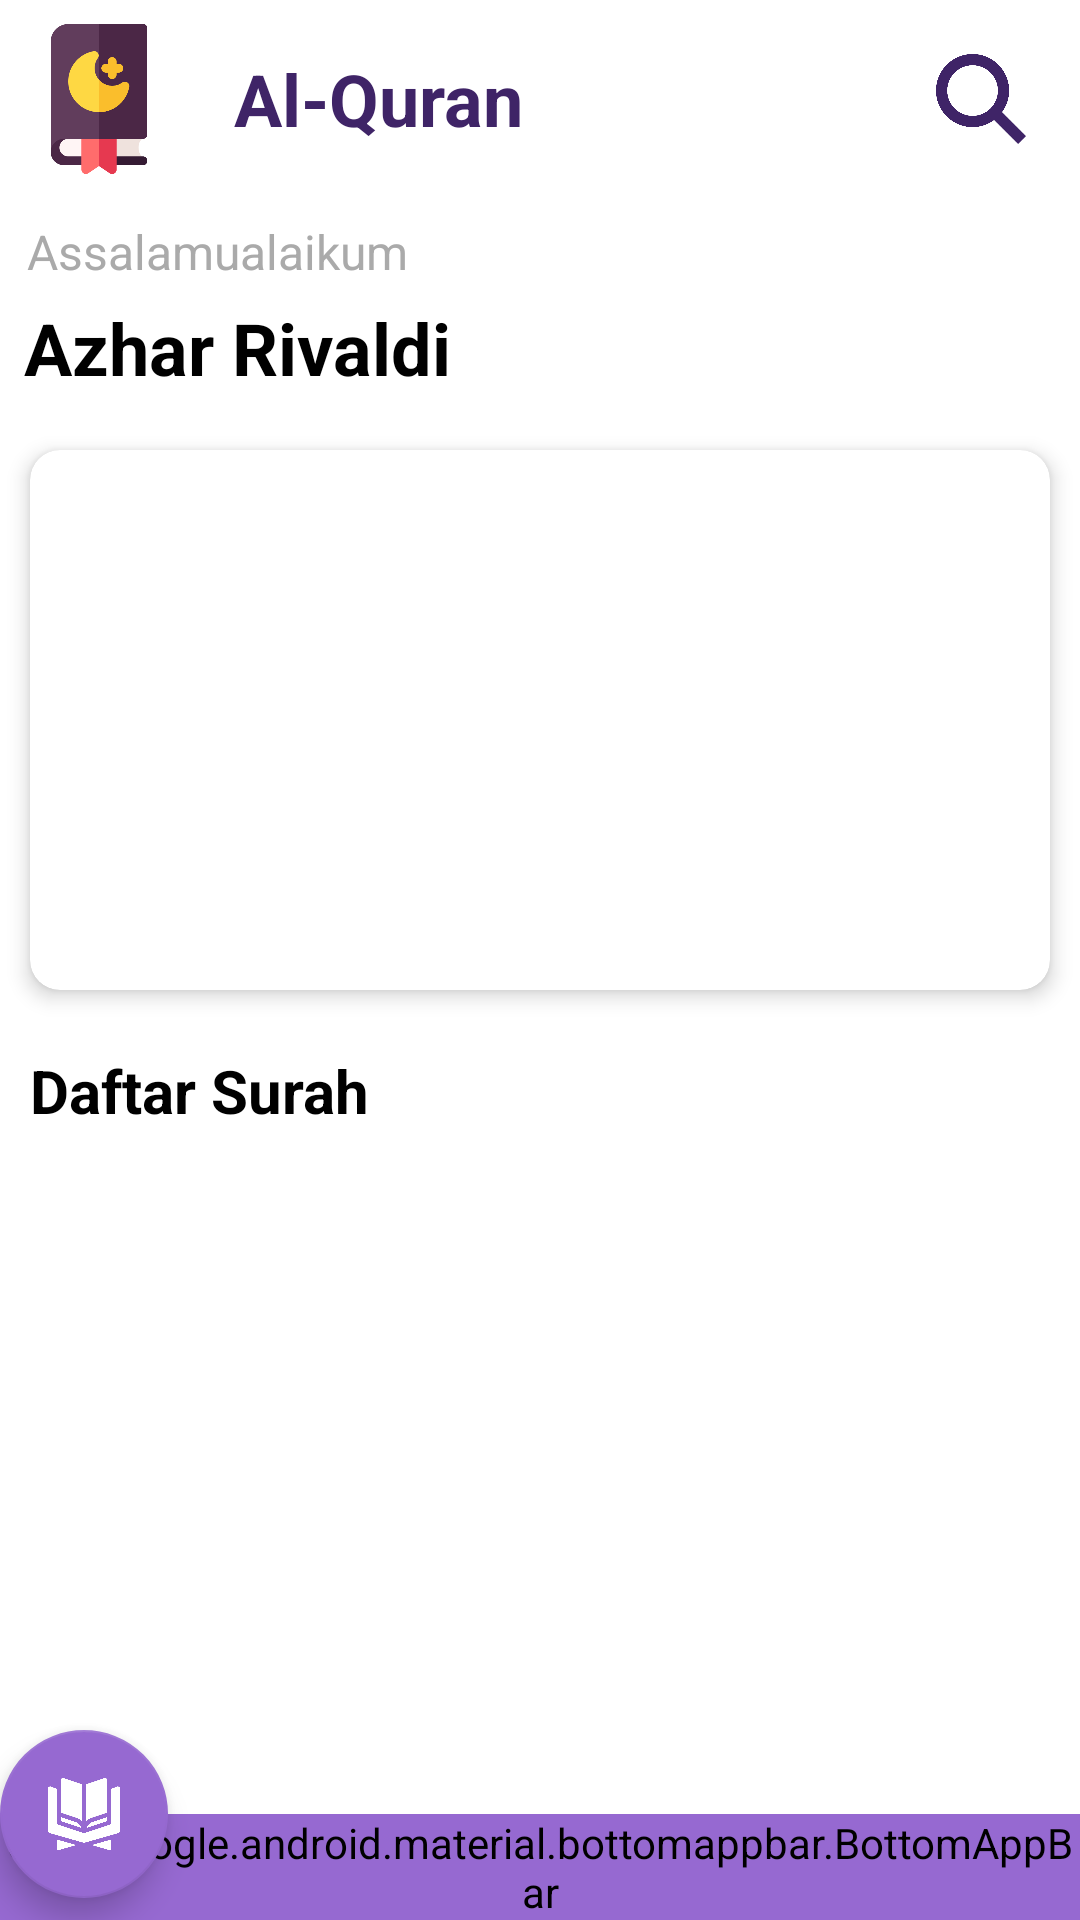

Here is an Android app screen rendered from its layout file. Give the layout XML and the strings, colors and styles it references.
<!-- AndroidManifest.xml: application theme AppTheme -->
<!-- res/layout/activity_main.xml -->
<?xml version="1.0" encoding="utf-8"?>
<androidx.coordinatorlayout.widget.CoordinatorLayout xmlns:android="http://schemas.android.com/apk/res/android"
    xmlns:app="http://schemas.android.com/apk/res-auto"
    android:layout_width="match_parent"
    android:layout_height="match_parent"
    android:background="@android:color/white"
    android:fitsSystemWindows="true"
    android:orientation="vertical">

    <com.google.android.material.appbar.AppBarLayout
        android:layout_width="match_parent"
        android:layout_height="wrap_content"
        android:theme="@style/AppTheme.AppBarOverlay"
        app:elevation="0dp">

        <include layout="@layout/toolbar" />

    </com.google.android.material.appbar.AppBarLayout>

    <androidx.core.widget.NestedScrollView
        android:layout_width="match_parent"
        android:layout_height="match_parent"
        app:layout_behavior="@string/appbar_scrolling_view_behavior">

        <LinearLayout
            android:layout_width="match_parent"
            android:layout_height="match_parent"
            android:orientation="vertical">

            <androidx.cardview.widget.CardView
                android:layout_width="match_parent"
                android:layout_height="180dp"
                android:layout_margin="10dp"
                app:cardCornerRadius="10dp"
                app:cardElevation="4dp">

                <RelativeLayout
                    android:layout_width="match_parent"
                    android:layout_height="match_parent"
                    android:background="@drawable/bg_detail">

                    <TextView
                        android:id="@+id/tvToday"
                        android:layout_width="wrap_content"
                        android:layout_height="wrap_content"
                        android:layout_alignParentStart="true"
                        android:layout_marginStart="20dp"
                        android:layout_marginTop="50dp"
                        android:text="Date"
                        android:textColor="@android:color/white"
                        android:textSize="18sp"
                        android:textStyle="bold" />

                    <TextView
                        android:id="@+id/tvDate"
                        android:layout_width="wrap_content"
                        android:layout_height="wrap_content"
                        android:layout_below="@+id/tvToday"
                        android:layout_marginStart="30dp"
                        android:layout_marginTop="10dp"
                        android:text="@string/app_name"
                        android:textColor="@android:color/white"
                        android:textSize="12sp" />

                    <View
                        android:id="@+id/viewDivider"
                        android:layout_width="100dp"
                        android:layout_height="1dp"
                        android:layout_below="@id/tvDate"
                        android:layout_marginStart="20dp"
                        android:layout_marginTop="10dp"
                        android:layout_marginBottom="10dp"
                        android:background="@android:color/white" />

                    <TextView
                        android:id="@+id/tvLocation"
                        android:layout_width="wrap_content"
                        android:layout_height="wrap_content"
                        android:layout_below="@+id/viewDivider"
                        android:layout_marginStart="30dp"
                        android:text="@string/app_name"
                        android:textAllCaps="true"
                        android:textColor="@android:color/white"
                        android:textSize="12sp" />

                </RelativeLayout>

            </androidx.cardview.widget.CardView>

            <TextView
                android:layout_width="wrap_content"
                android:layout_height="wrap_content"
                android:layout_marginStart="10dp"
                android:layout_marginTop="10dp"
                android:text="Daftar Surah"
                android:textColor="@android:color/black"
                android:textSize="20sp"
                android:textStyle="bold" />

            <RelativeLayout
                android:layout_width="match_parent"
                android:layout_height="match_parent">

                <androidx.recyclerview.widget.RecyclerView
                    android:id="@+id/rvSurah"
                    android:layout_width="match_parent"
                    android:layout_height="match_parent"
                    android:layout_margin="5dp" />

            </RelativeLayout>

        </LinearLayout>

    </androidx.core.widget.NestedScrollView>

    <com.google.android.material.bottomappbar.BottomAppBar
        android:id="@+id/navigationBar"
        android:layout_width="match_parent"
        android:layout_height="wrap_content"
        android:layout_gravity="bottom"
        android:backgroundTint="@color/colorPrimary"
        app:fabAlignmentMode="center"
        app:fabCradleMargin="10dp"
        app:fabCradleRoundedCornerRadius="50dp"
        app:hideOnScroll="true">

        <LinearLayout
            android:layout_width="match_parent"
            android:layout_height="wrap_content"
            android:layout_gravity="bottom"
            android:orientation="horizontal">

            <LinearLayout
                android:layout_width="match_parent"
                android:layout_height="50dp"
                android:orientation="horizontal"
                android:baselineAligned="false">

                <LinearLayout
                    android:id="@+id/layoutTime"
                    android:layout_width="0.0dip"
                    android:layout_height="wrap_content"
                    android:layout_gravity="center"
                    android:layout_weight="1.0"
                    android:gravity="center"
                    android:orientation="vertical">

                    <ImageView
                        android:layout_width="36dp"
                        android:layout_height="36dp"
                        android:background="@drawable/bg_circle"
                        android:backgroundTint="@android:color/white"
                        android:padding="8dp"
                        android:src="@drawable/ic_calendar"
                        app:tint="@color/colorPrimary" />

                </LinearLayout>

                <LinearLayout
                    android:layout_width="0.0dip"
                    android:layout_height="wrap_content"
                    android:layout_gravity="center"
                    android:layout_weight="1.0"
                    android:gravity="center"
                    android:orientation="vertical"
                    android:visibility="invisible" />

                <LinearLayout
                    android:id="@+id/layoutMosque"
                    android:layout_width="0.0dip"
                    android:layout_height="wrap_content"
                    android:layout_gravity="center"
                    android:layout_weight="1.0"
                    android:gravity="center"
                    android:orientation="vertical">

                    <ImageView
                        android:layout_width="36dp"
                        android:layout_height="36dp"
                        android:background="@drawable/bg_circle"
                        android:backgroundTint="@android:color/white"
                        android:padding="8dp"
                        android:src="@drawable/ic_mosque"
                        app:tint="@color/colorPrimary" />

                </LinearLayout>

            </LinearLayout>

        </LinearLayout>

    </com.google.android.material.bottomappbar.BottomAppBar>

    <com.google.android.material.floatingactionbutton.FloatingActionButton
        android:layout_width="wrap_content"
        android:layout_height="wrap_content"
        android:contentDescription="@string/app_name"
        android:elevation="4dp"
        android:tint="@android:color/white"
        app:backgroundTint="@color/colorPrimary"
        app:layout_anchor="@+id/navigationBar"
        app:srcCompat="@drawable/ic_fab_quran" />

</androidx.coordinatorlayout.widget.CoordinatorLayout>
<!-- res/layout/toolbar.xml (included above) -->
<?xml version="1.0" encoding="utf-8"?>
<FrameLayout xmlns:android="http://schemas.android.com/apk/res/android"
    xmlns:app="http://schemas.android.com/apk/res-auto"
    android:layout_width="match_parent"
    android:layout_height="wrap_content"
    android:background="@android:color/white">

    <LinearLayout
        android:layout_width="match_parent"
        android:layout_height="wrap_content"
        android:layout_margin="8dp"
        android:orientation="vertical">

        <RelativeLayout
            android:id="@+id/imgProfile"
            android:layout_width="match_parent"
            android:layout_height="wrap_content">

            <ImageView
                android:id="@+id/imageQuran"
                android:layout_width="50dp"
                android:layout_height="50dp"
                android:layout_centerVertical="true"
                android:src="@drawable/ic_quran" />

            <TextView
                android:layout_width="wrap_content"
                android:layout_height="wrap_content"
                android:layout_centerVertical="true"
                android:layout_marginStart="20dp"
                android:layout_toEndOf="@id/imageQuran"
                android:text="@string/app_name"
                android:textColor="@color/colorPrimaryDark"
                android:textSize="24sp"
                android:textStyle="bold" />

            <ImageView
                android:layout_width="30dp"
                android:layout_height="30dp"
                android:layout_alignParentEnd="true"
                android:layout_centerVertical="true"
                android:layout_marginEnd="10dp"
                android:scaleType="fitCenter"
                android:src="@drawable/ic_search"
                app:tint="@color/colorPrimaryDark" />

        </RelativeLayout>

        <LinearLayout
            android:layout_width="match_parent"
            android:layout_height="wrap_content"
            android:layout_marginTop="15dp"
            android:orientation="vertical">

            <TextView
                android:layout_width="wrap_content"
                android:layout_height="wrap_content"
                android:layout_marginStart="1dp"
                android:text="Assalamualaikum"
                android:textColor="@android:color/darker_gray"
                android:textSize="16sp" />

            <TextView
                android:layout_width="wrap_content"
                android:layout_height="wrap_content"
                android:layout_marginTop="5dp"
                android:text="Azhar Rivaldi"
                android:textColor="@android:color/black"
                android:textSize="24sp"
                android:textStyle="bold" />

        </LinearLayout>

    </LinearLayout>

</FrameLayout>
<!-- resources referenced by this layout -->
<resources>
  <color name="colorPrimary">#9669D1</color>
  <color name="colorPrimaryDark">#ff3f2467</color>
  <!-- drawable bg_circle (drawable) -->
  <?xml version="1.0" encoding="utf-8"?>
  <shape xmlns:android="http://schemas.android.com/apk/res/android"
      android:shape="oval">
      <solid
          android:color="@color/colorPrimaryDark"/>
  </shape>
  <!-- drawable ic_calendar: png bitmap (drawable-xxxhdpi, 14586 bytes) -->
  <!-- drawable ic_fab_quran: png bitmap (drawable-xxxhdpi, 10126 bytes) -->
  <!-- drawable ic_mosque: png bitmap (drawable-xxxhdpi, 13094 bytes) -->
  <!-- drawable ic_quran: png bitmap (drawable-xxxhdpi, 13997 bytes) -->
  <!-- drawable ic_search: png bitmap (drawable-xxxhdpi, 11985 bytes) -->
  <string name="app_name">Al-Quran</string>
  <style name="AppTheme.AppBarOverlay" parent="ThemeOverlay.AppCompat.Dark.ActionBar" />
  <style name="AppTheme" parent="Theme.AppCompat.Light.NoActionBar">
          
          <item name="colorPrimary">@color/colorPrimary</item>
          <item name="colorPrimaryDark">@color/colorPrimaryDark</item>
          <item name="colorAccent">@color/colorAccent</item>
      </style>
  <color name="colorAccent">#fff9af96</color>
</resources>
